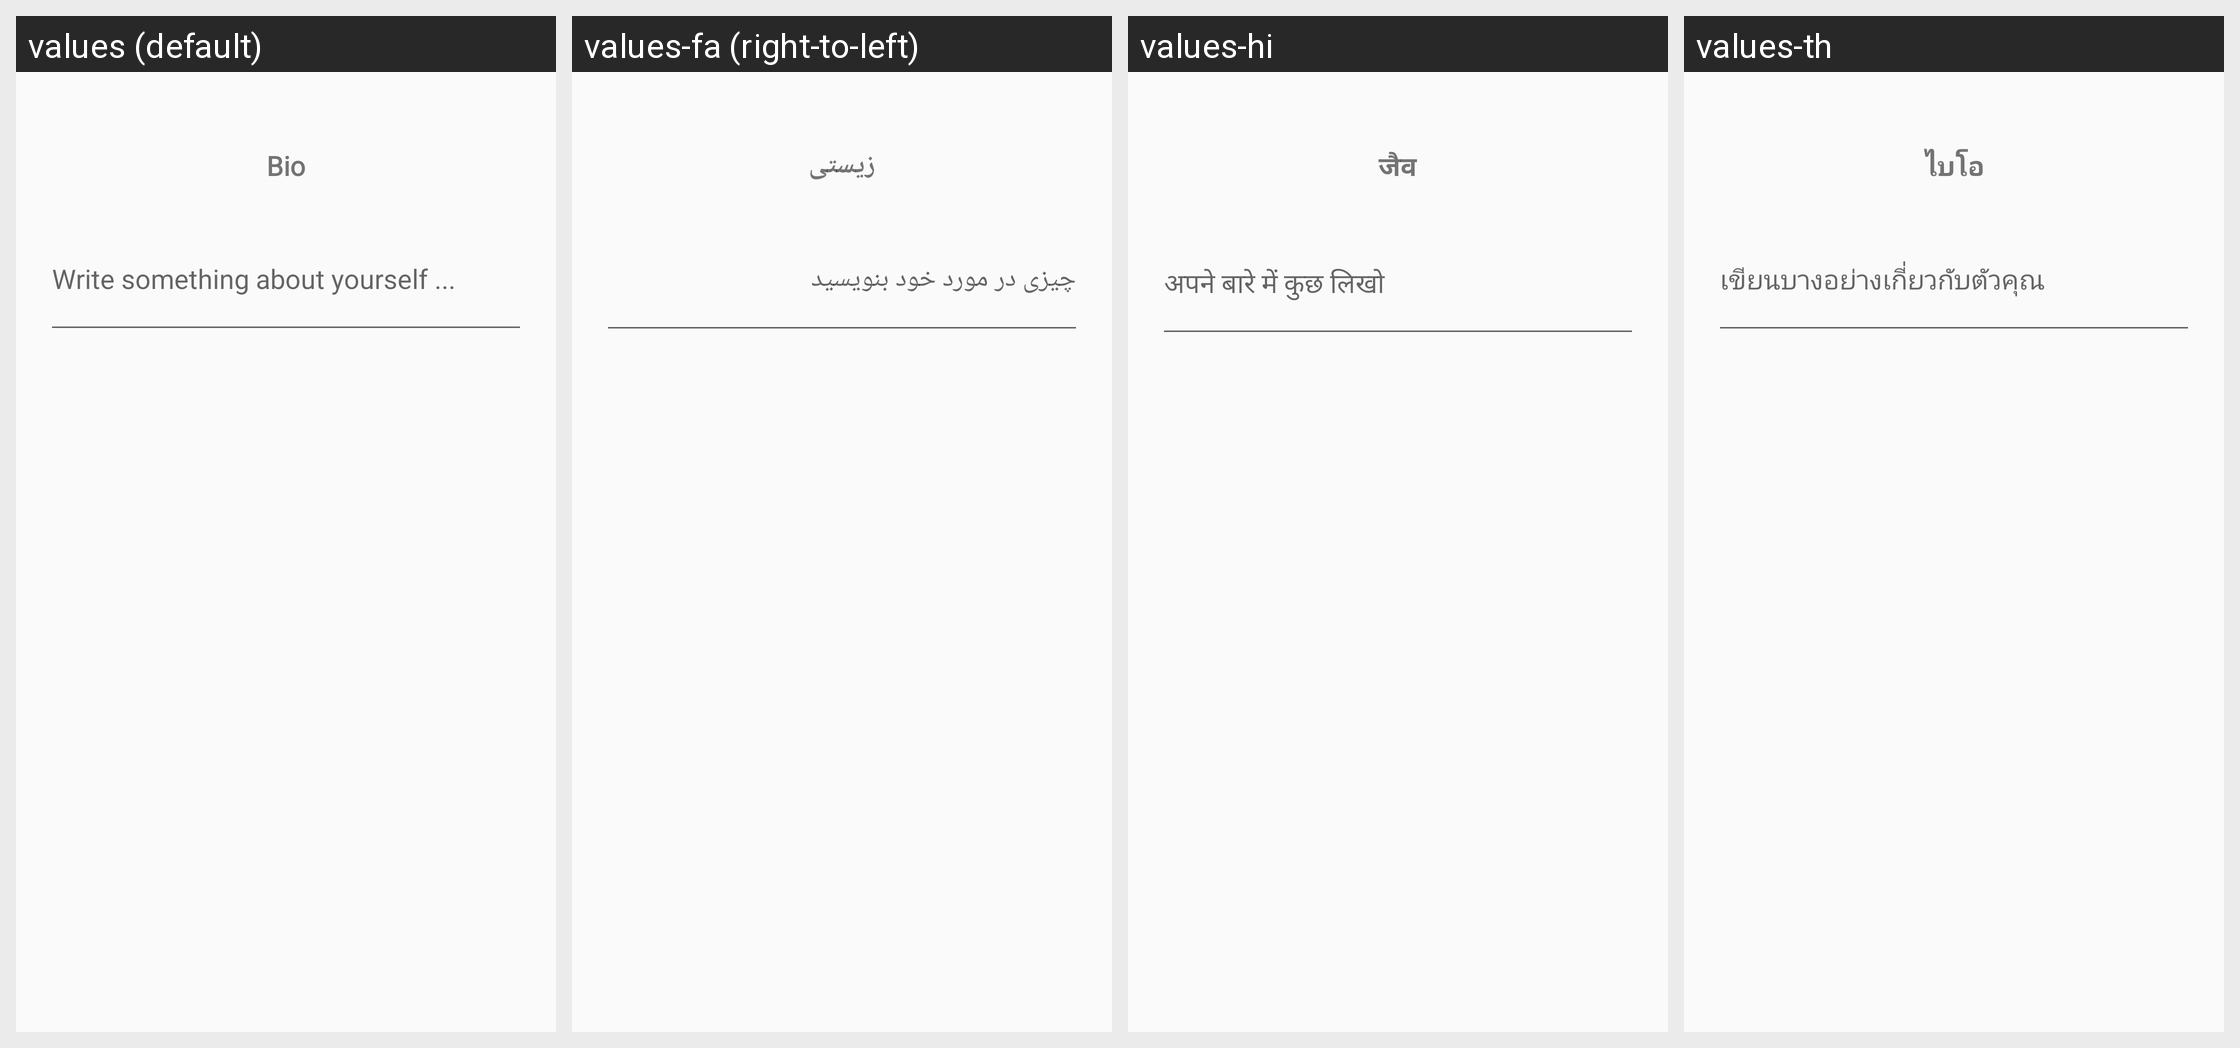

Locale-by-locale string values for the Android screen shown in this grid:
Android screen res/layout/dialog_input_bio.xml rendered under 4 locales, left to right: values (default), values-fa (right-to-left), values-hi, values-th. Device: Nexus 5 (rendered at 1080×1920; each locale shown at half size, 540×960, under a caption strip naming it); theme Theme.App.
Other locales in the repository, not shown: values-ar, values-cs, values-de, values-el, values-es, values-fr, values-hr, values-id, values-it, values-ja, values-ko, values-ms, values-my, values-nl, values-pl, values-pt, values-pt-rBR, values-pt-rPT, values-ru, values-tl, values-vi, values-zh-rCN, values-zh-rHK, values-zh-rTW.
Strings drawn on this screen, with the default value and each locale's value (text and hints the layout hard-codes, and strings that could not be matched under every locale, appear in the picture but are not listed):

bio
  values: Bio
  values-fa: زیستی
  values-hi: जैव
  values-th: ไบโอ

hint_write_something_about_yourself
  values: Write something about yourself ...
  values-fa: چیزی در مورد خود بنویسید
  values-hi: अपने बारे में कुछ लिखो
  values-th: เขียนบางอย่างเกี่ยวกับตัวคุณ
